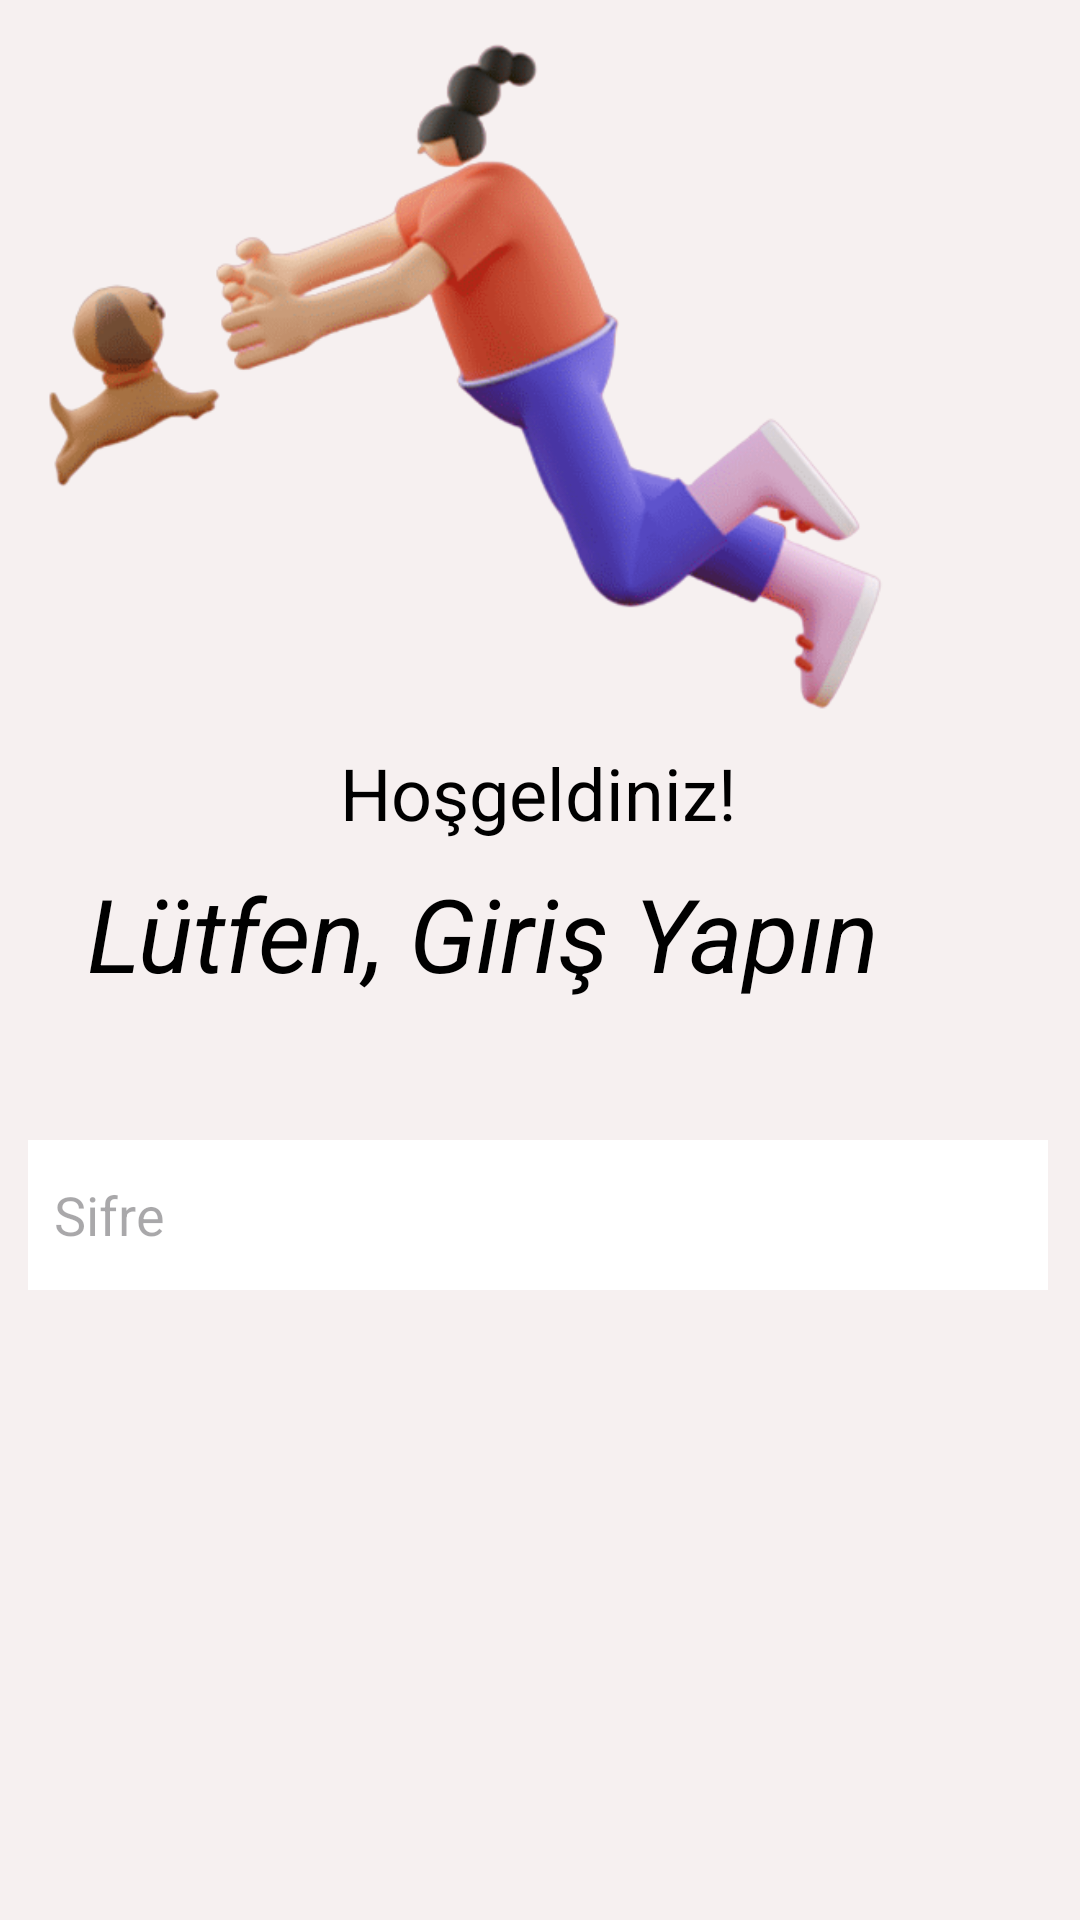

Layout XML and referenced resources for this Android screen:
<!-- AndroidManifest.xml: application theme Theme.TasarımProjesi -->
<!-- res/layout/fragment_login.xml -->
<?xml version="1.0" encoding="utf-8"?>
<androidx.constraintlayout.widget.ConstraintLayout xmlns:android="http://schemas.android.com/apk/res/android"
    xmlns:app="http://schemas.android.com/apk/res-auto"
    xmlns:tools="http://schemas.android.com/tools"
    android:layout_width="match_parent"
    android:layout_height="match_parent"
    android:background="#F6F0F0"
    tools:context=".LoginFragment">

    <ImageView
        android:id="@+id/imageLogin"
        android:layout_width="409dp"
        android:layout_height="698dp"
        android:src="@drawable/login"
        app:layout_constraintBottom_toBottomOf="parent"
        app:layout_constraintEnd_toEndOf="parent"
        app:layout_constraintHorizontal_bias="1.0"
        app:layout_constraintStart_toStartOf="parent"
        app:layout_constraintTop_toTopOf="parent"
        app:layout_constraintVertical_bias="0.0"
        tools:ignore="MissingConstraints" />

    <EditText
        android:id="@+id/editTextEmail"
        android:layout_width="340dp"
        android:layout_height="0dp"
        android:layout_marginTop="368dp"
        android:layout_marginBottom="81dp"
        android:background="@color/white"
        android:drawableStart="@drawable/baseline_person_24"
        android:hint="  Email"
        android:inputType="textEmailAddress"
        android:orientation="horizontal"
        app:layout_constraintBottom_toTopOf="@+id/buttonLogin"
        app:layout_constraintEnd_toEndOf="parent"
        app:layout_constraintHorizontal_bias="0.464"
        app:layout_constraintStart_toStartOf="parent"
        app:layout_constraintTop_toTopOf="parent"
        tools:ignore="MissingConstraints" />

    <EditText
        android:id="@+id/editTextPassword"
        android:layout_width="340dp"
        android:layout_height="50dp"
        android:layout_marginTop="12dp"
        android:background="@color/white"
        android:drawableStart="@drawable/baseline_key_24"
        android:hint="  Sifre"
        android:inputType="textPassword"
        app:layout_constraintEnd_toEndOf="@+id/editTextEmail"
        app:layout_constraintHorizontal_bias="1.0"
        app:layout_constraintStart_toStartOf="@+id/editTextEmail"
        app:layout_constraintTop_toBottomOf="@+id/editTextEmail" />


    <Button
        android:id="@+id/buttonLogin"
        android:layout_width="143dp"
        android:layout_height="0dp"
        android:layout_marginBottom="191dp"
        android:backgroundTint="#F4A3A3"
        android:onClick="loginButton"
        android:text="Giriş"
        app:layout_constraintBottom_toBottomOf="parent"
        app:layout_constraintEnd_toEndOf="parent"
        app:layout_constraintStart_toStartOf="parent"
        app:layout_constraintTop_toBottomOf="@+id/editTextEmail" />

    <TextView
        android:id="@+id/welcomeBack"
        android:layout_width="wrap_content"
        android:layout_height="wrap_content"
        android:layout_marginStart="126dp"
        android:layout_marginTop="248dp"
        android:layout_marginEnd="127dp"
        android:text="Hoşgeldiniz!"
        android:textColor="#000000"
        android:textSize="24sp"
        app:layout_constraintEnd_toEndOf="parent"
        app:layout_constraintStart_toStartOf="parent"
        app:layout_constraintTop_toTopOf="parent" />

    <TextView
        android:id="@+id/please"
        android:layout_width="wrap_content"
        android:layout_height="wrap_content"
        android:layout_marginStart="105dp"
        android:layout_marginTop="8dp"
        android:layout_marginEnd="105dp"
        android:text="Lütfen, Giriş Yapın"
        android:textColor="#000000"
        android:textSize="34sp"
        android:textStyle="italic"
        app:layout_constraintEnd_toEndOf="parent"
        app:layout_constraintHorizontal_bias="0.666"
        app:layout_constraintStart_toStartOf="parent"
        app:layout_constraintTop_toBottomOf="@+id/welcomeBack" />
</androidx.constraintlayout.widget.ConstraintLayout>
<!-- resources referenced by this layout -->
<resources>
  <color name="white">#FFFFFFFF</color>
  <!-- drawable login: png bitmap (drawable, 135683 bytes) -->
  <style name="Theme.TasarımProjesi" parent="Base.Theme.TasarımProjesi" />
  <style name="Base.Theme.TasarımProjesi" parent="Theme.Material3.DayNight">
          
          
      </style>
</resources>
